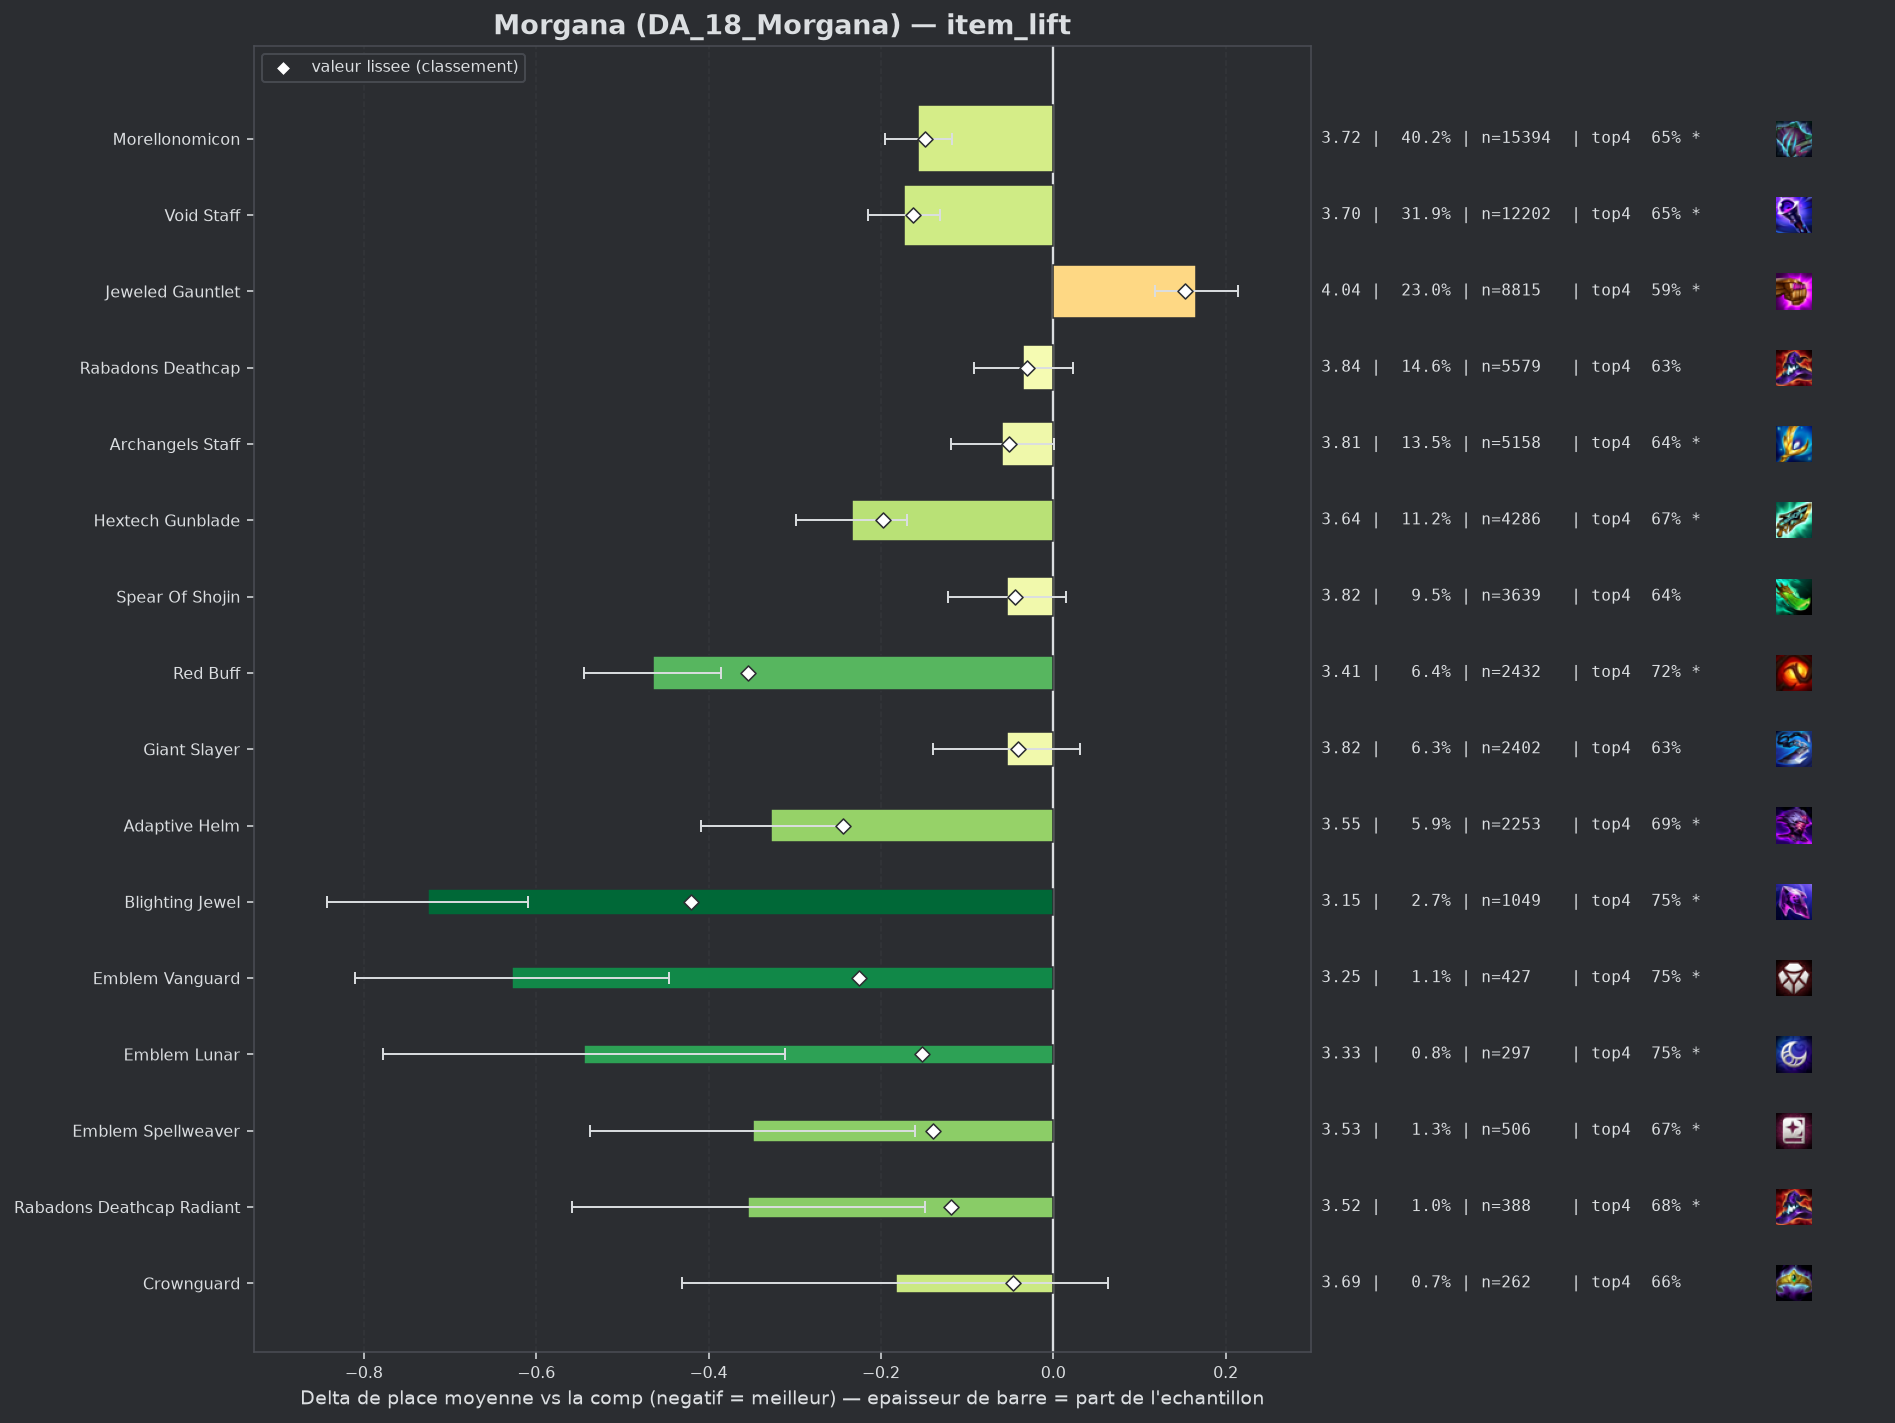

Values plotted in this chart, from the file beside it:
group, label, n, share, avg_place, shrunk_avg, score, d_avg, d_avg_pess, impact, d_top4, win, top2, top4, sd, z, p, significant
pepite, Blighting Jewel, 1049, 0.02742, 3.148, 3.454, -0.42, -0.726, -0.61, 0.0115, 0.1282, 0.2469, 0.4528, 0.7483, 1.898, -12.2, 0.0, True
populaire, Red Buff, 2432, 0.06356, 3.409, 3.52, -0.354, -0.465, -0.385, 0.0225, 0.0949, 0.1924, 0.3997, 0.715, 1.937, -11.43, 0.0, True
populaire, Adaptive Helm, 2253, 0.05888, 3.547, 3.63, -0.244, -0.327, -0.244, 0.0144, 0.0656, 0.1704, 0.3498, 0.6858, 1.934, -7.77, 0.0, True
pepite, Emblem Vanguard, 427, 0.01116, 3.246, 3.649, -0.225, -0.628, -0.446, 0.0025, 0.134, 0.2201, 0.4309, 0.7541, 1.904, -6.78, 0.0, True
populaire, Hextech Gunblade, 4286, 0.112, 3.64, 3.676, -0.198, -0.234, -0.17, 0.0222, 0.054, 0.1659, 0.353, 0.6741, 2.019, -7.18, 0.0, True
populaire, Void Staff, 12202, 0.3189, 3.701, 3.711, -0.163, -0.173, -0.131, 0.052, 0.0345, 0.1773, 0.3434, 0.6546, 2.056, -8.1, 0.0, True
pepite, Emblem Lunar, 297, 0.007762, 3.33, 3.722, -0.152, -0.544, -0.311, 0.0012, 0.1274, 0.229, 0.4175, 0.7475, 2.045, -4.57, 0.0, True
populaire, Morellonomicon, 15394, 0.4023, 3.718, 3.725, -0.149, -0.157, -0.118, 0.06, 0.0329, 0.171, 0.3398, 0.653, 2.05, -7.98, 0.0, True
pepite, Emblem Spellweaver, 506, 0.01322, 3.526, 3.735, -0.139, -0.348, -0.16, 0.0018, 0.0479, 0.2332, 0.4032, 0.668, 2.147, -3.63, 0.00028, True
pepite, Rabadons Deathcap Radiant, 388, 0.01014, 3.521, 3.755, -0.119, -0.354, -0.149, 0.0012, 0.0629, 0.2139, 0.3737, 0.683, 2.043, -3.39, 0.0007, True
populaire, Archangels Staff, 5158, 0.1348, 3.815, 3.823, -0.051, -0.059, 0.0, 0.0069, 0.0156, 0.1586, 0.3224, 0.6357, 2.062, -1.93, 0.05343, True
pepite, Crownguard, 262, 0.006847, 3.691, 3.827, -0.047, -0.183, 0.0, 0.0003, 0.0402, 0.1603, 0.3588, 0.6603, 2.038, -1.45, 0.1468, False
, Void Staff Radiant, 50, 0.001307, 3.12, 3.828, -0.046, -0.754, -0.212, 0.0001, 0.0599, 0.3, 0.46, 0.68, 1.956, -2.72, 0.00644, True
, Emblem Executioner, 72, 0.001882, 3.347, 3.829, -0.045, -0.527, -0.042, 0.0001, 0.1021, 0.2639, 0.4306, 0.7222, 2.096, -2.13, 0.03308, True
populaire, Spear Of Shojin, 3639, 0.0951, 3.821, 3.83, -0.044, -0.054, 0.0, 0.0042, 0.018, 0.1465, 0.31, 0.6381, 2.016, -1.53, 0.1264, False
, Blue Buff, 1824, 0.04767, 3.813, 3.831, -0.043, -0.061, 0.0, 0.0021, 0.0224, 0.1431, 0.3218, 0.6425, 2.033, -1.25, 0.2104, False
, Emblem Slayer, 170, 0.004443, 3.635, 3.831, -0.043, -0.239, 0.0, 0.0002, 0.0446, 0.1588, 0.3471, 0.6647, 1.981, -1.57, 0.1169, False
populaire, Giant Slayer, 2402, 0.06278, 3.82, 3.833, -0.041, -0.054, 0.0, 0.0026, 0.0098, 0.154, 0.3251, 0.6299, 2.063, -1.25, 0.2101, False
populaire, Rabadons Deathcap, 5579, 0.1458, 3.839, 3.844, -0.031, -0.035, 0.0, 0.0045, 0.0141, 0.1475, 0.3133, 0.6342, 2.045, -1.18, 0.2367, False
, Strikers Flail, 783, 0.02046, 3.815, 3.844, -0.03, -0.059, 0.0, 0.0006, 0.0312, 0.1494, 0.3257, 0.6513, 2.078, -0.79, 0.4291, False
, Eternal Pact, 77, 0.002012, 3.818, 3.869, -0.005, -0.056, 0.0, 0.0, 0.0292, 0.1299, 0.3117, 0.6494, 2.024, -0.24, 0.8085, False
, Morellonomicon Radiant, 89, 0.002326, 3.933, 3.88, 0.006, 0.058, 0.0, -0.0, -0.0695, 0.2022, 0.382, 0.5506, 2.258, 0.24, 0.8072, False
, Guinsoos Rageblade, 40, 0.001045, 4.025, 3.882, 0.007, 0.151, 0.0, -0.0, -0.0451, 0.075, 0.25, 0.575, 1.877, 0.51, 0.6115, False
, Manazane, 139, 0.003633, 3.971, 3.889, 0.015, 0.097, 0.0, -0.0001, -0.059, 0.1655, 0.2878, 0.5612, 2.05, 0.56, 0.5772, False
, Emblem Flora Fatalis, 68, 0.001777, 4.074, 3.89, 0.016, 0.199, 0.0, -0.0, -0.0466, 0.1471, 0.2794, 0.5735, 2.06, 0.8, 0.4252, False
, Seekers Armguard, 294, 0.007684, 3.959, 3.898, 0.024, 0.085, 0.0, -0.0002, -0.0283, 0.1429, 0.3061, 0.5918, 2.093, 0.69, 0.4875, False
, Emblem Blackthorn, 49, 0.001281, 4.306, 3.9, 0.026, 0.432, 0.0, -0.0, -0.0079, 0.1224, 0.2653, 0.6122, 2.261, 1.34, 0.1812, False
, Jeweled Gauntlet Radiant, 140, 0.003659, 4.107, 3.91, 0.036, 0.233, 0.0, -0.0001, -0.0558, 0.1714, 0.2786, 0.5643, 2.12, 1.3, 0.1943, False
, Zhonyas Paradox, 81, 0.002117, 4.346, 3.919, 0.045, 0.472, 0.0, -0.0001, -0.1263, 0.1358, 0.2716, 0.4938, 2.212, 1.92, 0.05526, True
, Component Needlessly Large Rod, 46, 0.001202, 5.087, 3.943, 0.069, 1.213, 0.537, -0.0001, -0.2288, 0.1087, 0.1957, 0.3913, 2.339, 3.52, 0.00044, True
, Nashors Tooth, 1414, 0.03695, 4.001, 3.956, 0.082, 0.127, 0.019, -0.003, -0.0225, 0.128, 0.2864, 0.5976, 2.035, 2.3, 0.02168, True
, Dawncore, 113, 0.002953, 4.637, 3.972, 0.098, 0.763, 0.384, -0.0003, -0.1422, 0.0973, 0.1681, 0.4779, 2.053, 3.95, 8e-05, True
, Edge Of Night, 744, 0.01944, 4.134, 4.002, 0.128, 0.26, 0.108, -0.0025, -0.0395, 0.1196, 0.2661, 0.5806, 2.1, 3.35, 0.00081, True
populaire, Jeweled Gauntlet, 8815, 0.2304, 4.04, 4.027, 0.153, 0.166, 0.118, -0.0352, -0.0316, 0.128, 0.282, 0.5885, 2.075, 6.79, 0.0, True
, Ionic Spark, 538, 0.01406, 4.29, 4.046, 0.172, 0.416, 0.236, -0.0024, -0.0774, 0.1152, 0.2361, 0.5428, 2.11, 4.54, 1e-05, True
, Bloodthirster, 1599, 0.04179, 4.216, 4.106, 0.231, 0.342, 0.238, -0.0097, -0.0654, 0.1213, 0.2502, 0.5547, 2.089, 6.42, 0.0, True
, Titans Resolve, 726, 0.01897, 4.368, 4.114, 0.24, 0.494, 0.343, -0.0046, -0.0981, 0.1033, 0.2135, 0.522, 2.053, 6.42, 0.0, True
, Hand Of Justice, 2051, 0.0536, 4.3, 4.185, 0.31, 0.426, 0.335, -0.0166, -0.0838, 0.0961, 0.2389, 0.5363, 2.061, 9.12, 0.0, True
